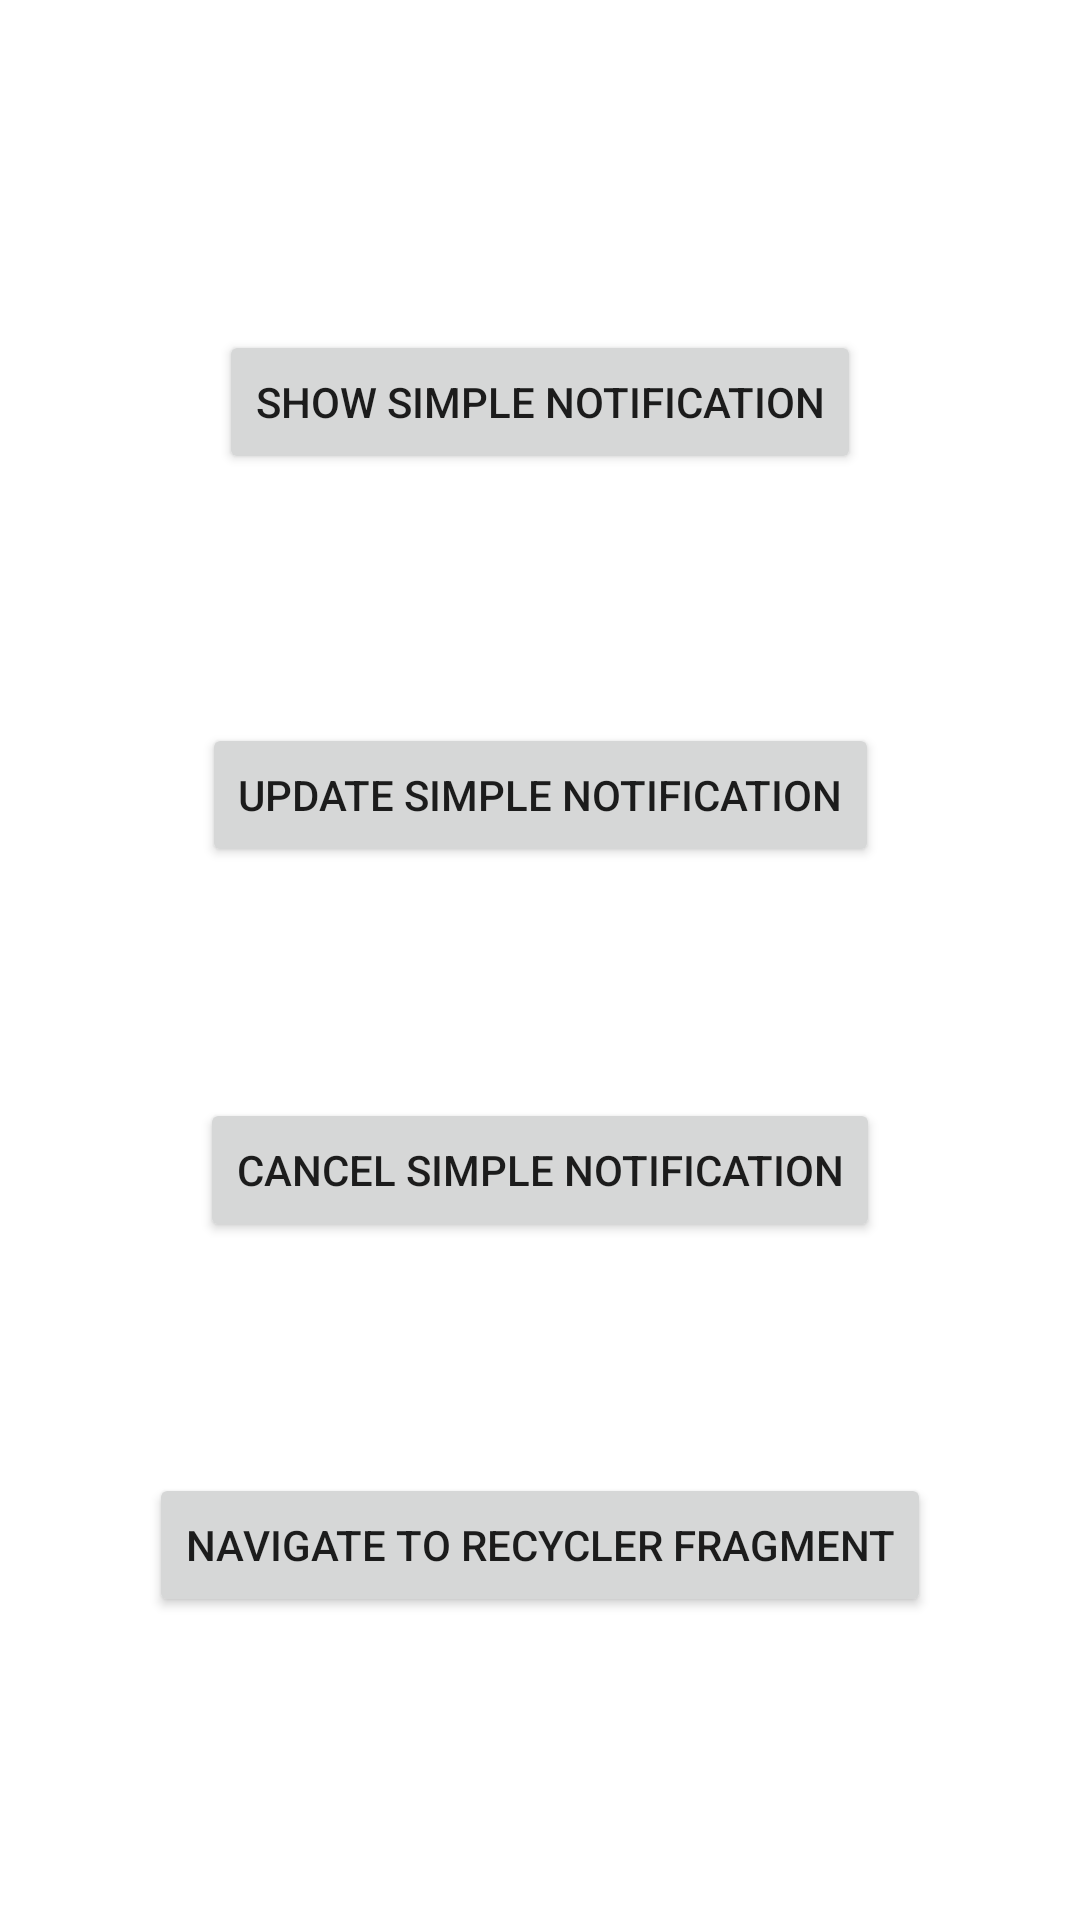

Android layout source for this screen:
<!-- AndroidManifest.xml: application theme Theme.Carbon_Free_Notifications -->
<!-- res/layout/fragment_first.xml -->
<?xml version="1.0" encoding="utf-8"?>
<androidx.constraintlayout.widget.ConstraintLayout xmlns:android="http://schemas.android.com/apk/res/android"
    xmlns:app="http://schemas.android.com/apk/res-auto"
    xmlns:tools="http://schemas.android.com/tools"
    android:layout_width="match_parent"
    android:layout_height="match_parent"
    tools:context=".FirstFragment">

    <Button
        android:id="@+id/button"
        android:layout_width="wrap_content"
        android:layout_height="wrap_content"
        android:layout_marginTop="110dp"
        android:text="SHOW SIMPLE NOTIFICATION"
        app:layout_constraintEnd_toEndOf="parent"
        app:layout_constraintHorizontal_bias="0.5"
        app:layout_constraintStart_toStartOf="parent"
        app:layout_constraintTop_toTopOf="parent" />

    <Button
        android:id="@+id/button2"
        android:layout_width="wrap_content"
        android:layout_height="wrap_content"
        android:layout_marginTop="83dp"
        android:text="UPDATE SIMPLE NOTIFICATION"
        app:layout_constraintEnd_toEndOf="parent"
        app:layout_constraintHorizontal_bias="0.5"
        app:layout_constraintStart_toStartOf="parent"
        app:layout_constraintTop_toBottomOf="@+id/button" />

    <Button
        android:id="@+id/button3"
        android:layout_width="wrap_content"
        android:layout_height="wrap_content"
        android:layout_marginTop="77dp"
        android:text="CANCEL SIMPLE NOTIFICATION"
        app:layout_constraintEnd_toEndOf="parent"
        app:layout_constraintHorizontal_bias="0.5"
        app:layout_constraintStart_toStartOf="parent"
        app:layout_constraintTop_toBottomOf="@+id/button2" />

    <Button
        android:id="@+id/button4"
        android:layout_width="wrap_content"
        android:layout_height="wrap_content"
        android:layout_marginTop="77dp"
        android:text="NAVIGATE TO RECYCLER FRAGMENT"
        app:layout_constraintEnd_toEndOf="parent"
        app:layout_constraintHorizontal_bias="0.5"
        app:layout_constraintStart_toStartOf="parent"
        app:layout_constraintTop_toBottomOf="@+id/button3" />
</androidx.constraintlayout.widget.ConstraintLayout>
<!-- resources referenced by this layout -->
<resources>
  <style name="Theme.Carbon_Free_Notifications" parent="Theme.MaterialComponents.DayNight.DarkActionBar">
          
          <item name="colorPrimary">@color/purple_500</item>
          <item name="colorPrimaryVariant">@color/purple_700</item>
          <item name="colorOnPrimary">@color/white</item>
          
          <item name="colorSecondary">@color/teal_200</item>
          <item name="colorSecondaryVariant">@color/teal_700</item>
          <item name="colorOnSecondary">@color/black</item>
          
          <item name="android:statusBarColor" tools:targetApi="l">?attr/colorPrimaryVariant</item>
          
      </style>
  <!-- not gathered from this repository: default colours our renderer supplied (Android Studio template values) -->
  <color name="purple_500">#FF6200EE</color>
  <color name="purple_700">#FF3700B3</color>
  <color name="teal_200">#FF03DAC5</color>
  <color name="teal_700">#FF018786</color>
  <color name="black">#FF000000</color>
  <color name="white">#FFFFFFFF</color>
</resources>
